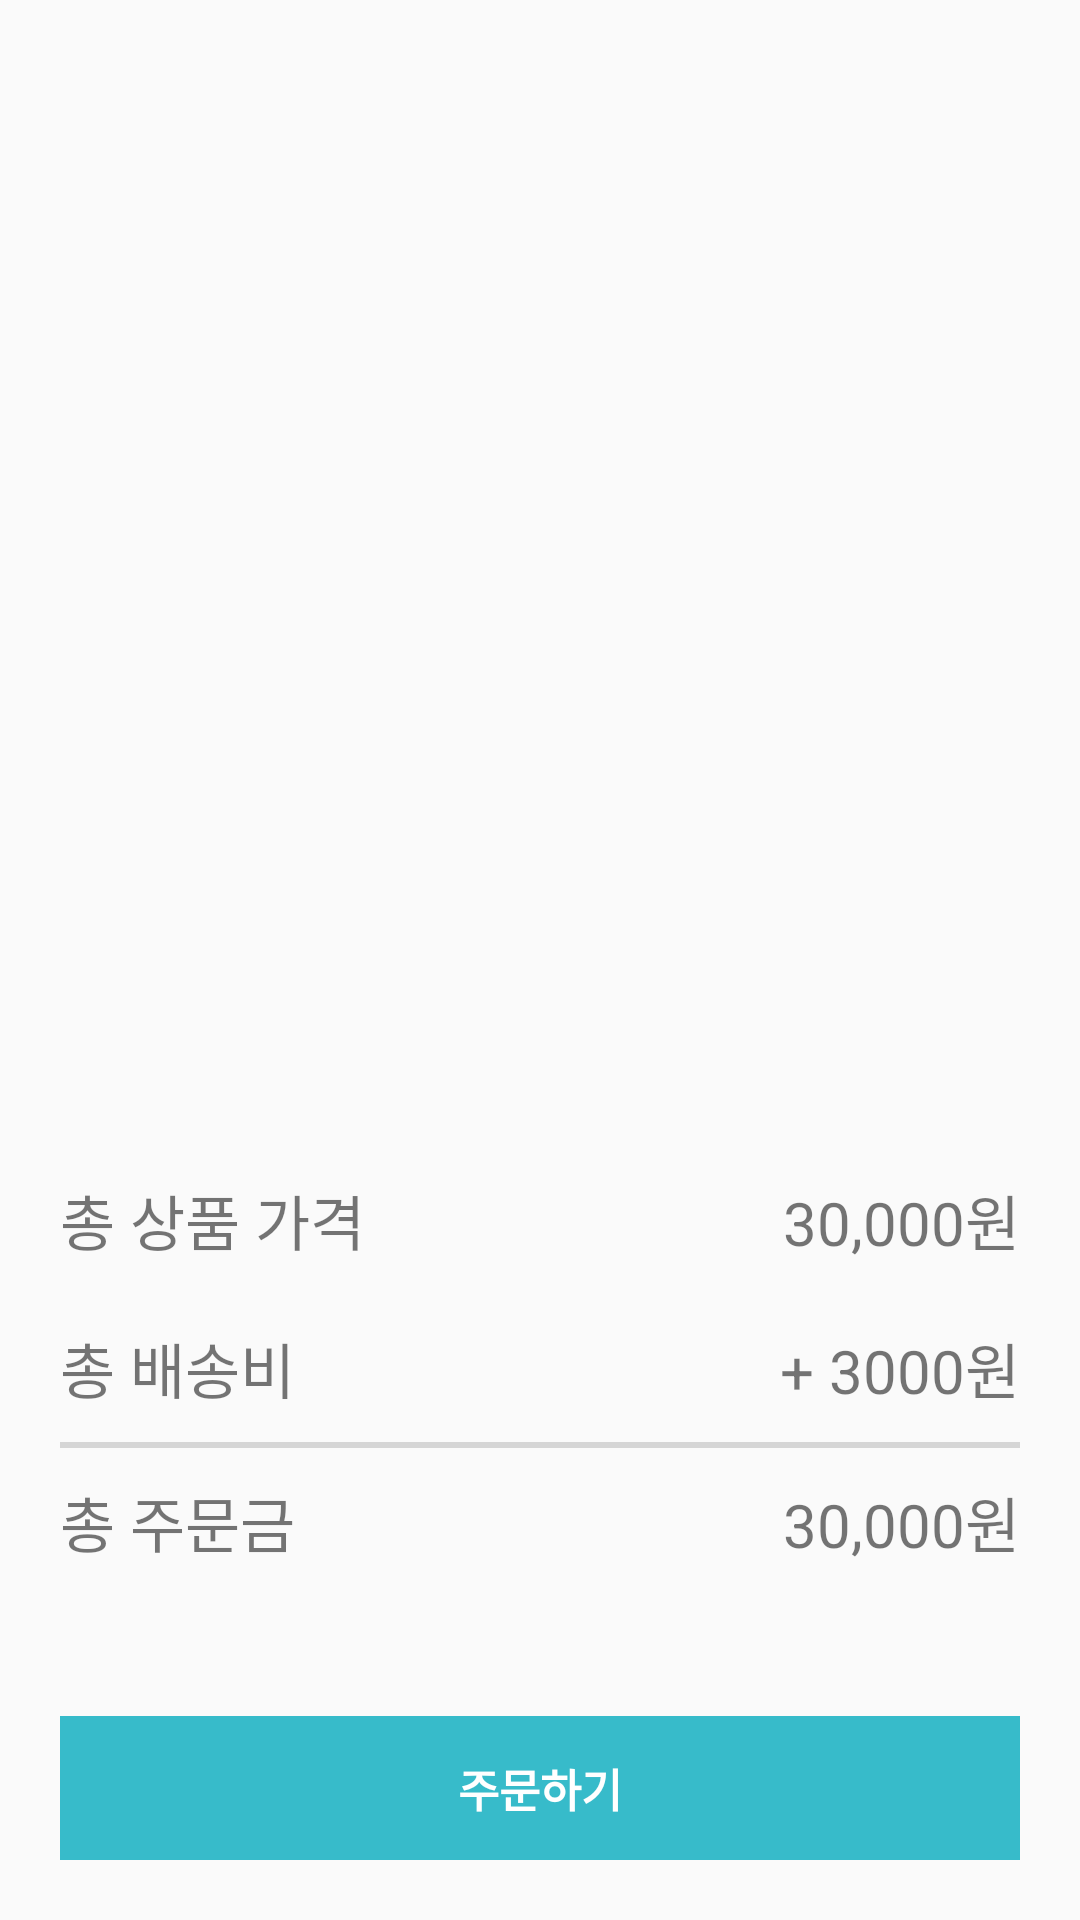

Android layout source for this screen:
<!-- AndroidManifest.xml: application theme Theme.AppCompat.Light.NoActionBar -->
<!-- res/layout/fragment_basket.xml -->
<?xml version="1.0" encoding="utf-8"?>
<FrameLayout xmlns:android="http://schemas.android.com/apk/res/android"
    xmlns:tools="http://schemas.android.com/tools"
    android:layout_width="match_parent"
    android:layout_height="match_parent"
    tools:context=".basket.BasketFragment">
    <LinearLayout
        android:layout_width="match_parent"
        android:layout_height="match_parent"
        android:orientation="vertical">

        <androidx.recyclerview.widget.RecyclerView
            android:id="@+id/basket_recycler_view"
            android:layout_width="match_parent"
            android:layout_height="0dp"
            android:layout_margin="20dp"
            android:layout_weight="3"/>

        <LinearLayout
            android:layout_width="match_parent"
            android:layout_height="wrap_content"
            android:layout_margin="20dp"
            android:orientation="vertical">

            <LinearLayout
                android:layout_width="match_parent"
                android:layout_height="0dp"
                android:layout_weight="1"
                android:layout_marginBottom="10dp"
                android:layout_marginTop="10dp"
                android:gravity="center_vertical"
                android:orientation="horizontal">
                <TextView
                    android:layout_width="0dp"
                    android:layout_height="wrap_content"
                    android:layout_weight="1"
                    android:textSize="20dp"
                    android:text="총 상품 가격"/>

                <TextView
                    android:id="@+id/basket_price"
                    android:layout_width="0dp"
                    android:layout_height="wrap_content"
                    android:layout_weight="1"
                    android:gravity="right"
                    android:textSize="20dp"
                    android:text="30,000원"/>
            </LinearLayout>

            <LinearLayout
                android:layout_width="match_parent"
                android:layout_height="0dp"
                android:layout_weight="1"
                android:layout_marginBottom="10dp"
                android:layout_marginTop="10dp"
                android:gravity="center_vertical"
                android:orientation="horizontal">
                <TextView
                    android:layout_width="0dp"
                    android:layout_height="wrap_content"
                    android:layout_weight="1"
                    android:textSize="20dp"
                    android:text="총 배송비"/>

                <TextView
                    android:layout_width="0dp"
                    android:layout_height="wrap_content"
                    android:layout_weight="1"
                    android:gravity="right"
                    android:textSize="20dp"
                    android:text="+ 3000원"/>
            </LinearLayout>

            <View
                android:layout_width="match_parent"
                android:layout_height="2dp"
                android:background="#D5D5D5"/>

            <LinearLayout
                android:layout_width="match_parent"
                android:layout_height="0dp"
                android:layout_weight="1"
                android:layout_marginBottom="10dp"
                android:layout_marginTop="10dp"
                android:gravity="center_vertical"
                android:orientation="horizontal">
                <TextView
                    android:layout_width="0dp"
                    android:layout_height="wrap_content"
                    android:layout_weight="1"
                    android:textSize="20dp"
                    android:text="총 주문금"/>

                <TextView
                    android:id="@+id/basket_total_price"
                    android:layout_width="0dp"
                    android:layout_height="wrap_content"
                    android:layout_weight="1"
                    android:gravity="right"
                    android:textSize="20dp"
                    android:text="30,000원"/>
            </LinearLayout>
        </LinearLayout>

        <LinearLayout
            android:layout_width="match_parent"
            android:layout_height="wrap_content"
            android:layout_margin="20dp">

            <Button
                android:id="@+id/basket_order_button"
                android:layout_width="match_parent"
                android:layout_height="wrap_content"
                android:background="#37BBCA"
                android:textColor="#fff"
                android:textStyle="bold"
                android:textSize="15dp"
                android:text="주문하기"/>
        </LinearLayout>
    </LinearLayout>
</FrameLayout>
<!-- resources referenced by this layout -->
<resources>

</resources>
